Dataset: processed (GitHub, BADISA-SAISRIHARSHA/Glaucoma-Detection-ResCapsNet). Classes: glaucoma negative, glaucoma positive.

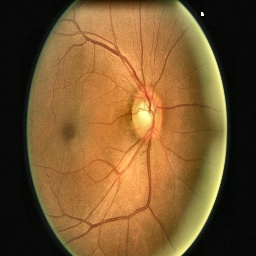
Label: glaucoma negative

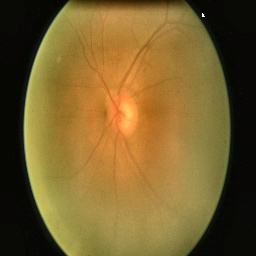
Label: glaucoma positive

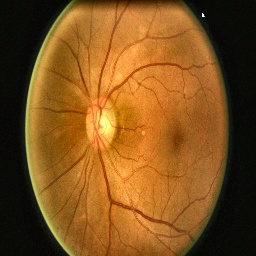
Label: glaucoma negative

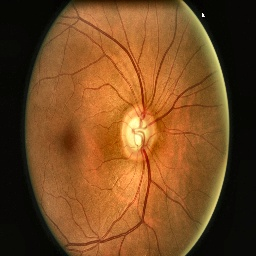
Label: glaucoma positive

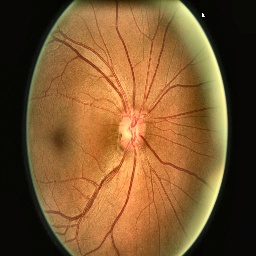
Label: glaucoma negative

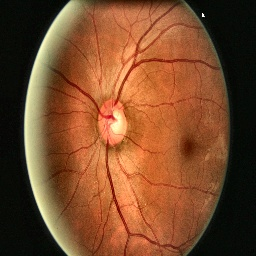
Label: glaucoma negative
